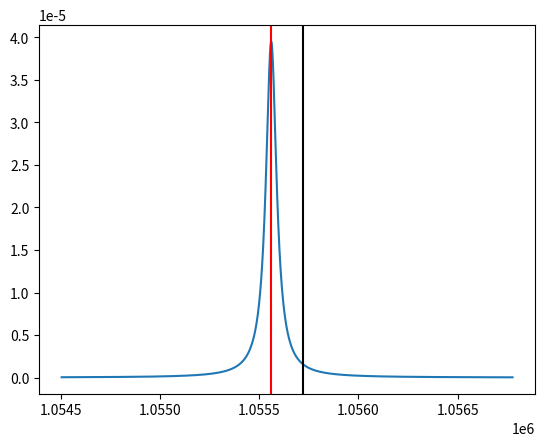

This figure's Python source:
# -*- coding: utf-8 -*-
"""
Spyder Editor

This is a temporary script file.
"""

from matplotlib import pyplot as plt
import numpy as np

class Resonator:
    def __init__(self, fs, fp, Q, C0, m=None):
        """
        Parameters
        ----------
        fs : float, Hz
            Resonance frequency.
        fp : float, Hz
            Antiresonance frequency?
        Q : float
            Quality factor.
        C0 : float, F?
            Capacitance.
        m : float, optional
            DESCRIPTION. The default is None.

        Returns
        -------
        None.

        """
        
        self.fs = fs
        self.fp = fp
        self.m = m if m is not None else (fp ** 2 - fs ** 2) / fs ** 2
        self.Q = Q
        self.C0 = C0
    
    @classmethod
    def fromrlc(cls, R, L, C, C0):
        """
        Initiation form RLC equivalent parameters

        Parameters
        ----------
        R : float, Ohm
            Resistance.
        L : float, H
            Inductance.
        C : float, F
            Crustal equivalent capacitance.
        C0 : float, F
            Capacitor capacitance.

        Returns
        -------
        Resonator
            Class member with parameters derived from RLC.

        """
        fs = 1 / (2 * np.pi * np.sqrt(L * C))
        fp = 1 / (2 * np.pi * np.sqrt(L * C * C0 / (C + C0)))
        Q = 1 / R * np.sqrt(L / C)
        return cls(fs, fp, Q, C0)
    
    def phase(self, f):
        """
        

        Parameters
        ----------
        f : float, Hz
            Frequency to get phase at.

        Returns
        -------
        float
            phase at frequency.

        """
        return np.arctan(self.Q * self.fs / (self.m * f) 
                         * ((f / (self.Q * self.fs)) ** 2 
                            + (f ** 2 / self.fs ** 2 - 1) 
                            * (f ** 2 / self.fs ** 2 
                               - self.fp ** 2 / self.fs ** 2)))
    
    def r(self, f):
        """

        Parameters
        ----------
        f : float, Hz
            Frequency to get real part of impedance at.

        Returns
        -------
        float, Ohm
            Equivivalent resistance.

        """
        return self.m / (self.fs * self.Q * self.C0) \
            * (1 / ((f / self.Q / self.fs) ** 2 
               + (self.fp ** 2 / self.fs ** 2 - f ** 2 / self.fs ** 2) ** 2))
    
    def x(self, f):
        """
        

        Parameters
        ----------
        f : float, Hz
            Frequency to get imaginary part of impedance at.

        Returns
        -------
        float, Ohm
            Reactance.

        """
        return - 1 / (f * self.C0) * (((f / self.Q / self.fs) ** 2 
                                       + (f ** 2 / self.fs ** 2 - 1) 
                                       * (f ** 2 / self.fs ** 2 
                                          - self.fp ** 2 / self.fs ** 2)) 
                                      / ((f / self.Q / self.fs) ** 2 
                                      + (self.fp ** 2 / self.fs ** 2 
                                         - f ** 2 / self.fs ** 2) ** 2))
    def impedance(self, f):
        """
        

        Parameters
        ----------
        f : float, Hz
            Frequency to get impedance at.

        Returns
        -------
        float, Ohm
            Impedance.

        """
        return self.r(f) + 1j * self.x(f)
    
    def g(self, f):

        """
        

        Parameters
        ----------
        f : float, Hz
            Frequency to get impedance at.

        Returns
        -------
        float, siemens
            Conductance.

        """
        return self.r(f) / np.abs(self.impedance(f))**2
    
    def b(self, f):
        """

        Parameters
        ----------
        f : float, Hz
            Frequency to get imaginary part of impedance at.

        Returns
        -------
        float, Ohm
            Susceptance.


        """
        return - self.x(f) / np.abs(self.impedance(f))**2
    

    def admittance(self, f):
        """
        

        Parameters
        ----------
        f : float, Hz
            Frequency to get impedance at.

        Returns
        -------
        float, Ohm
            Admittance.

        """
        return 1 / self.impedance(f)

def x(C, f):
    return -1 / (2 * np.pi * f * C)

def fbd(f, C1, C2):
    return 1j * x(C2, f) / (r.r(f) + 1j * (r.x(f) + x(C2, f)))

def A(f, C1, C2, g=1):
    return -g * 1j * x(C1, f) * (r.r(f) + 1j * (r.x(f) + x(C2, f))) \
        / (r.r(f) + 1j * (r.x(f) + x(C1, f) + x(C2, f)))

if __name__ == '__main__':
    fs = 1055561
    fp = 1055721
    Q = 16251.907728114395
    C0 = 7.60393485503531e-12
    C1 = 36e-12
    C2 = 36e-12
    r = Resonator(fs, fp, Q, C0)
    freqs = np.arange(0.999 * fs, 1.001 * fp) 
    plt.plot(freqs, r.g(freqs))
    plt.axvline(fs, color='red')
    plt.axvline(fp, color='black')
